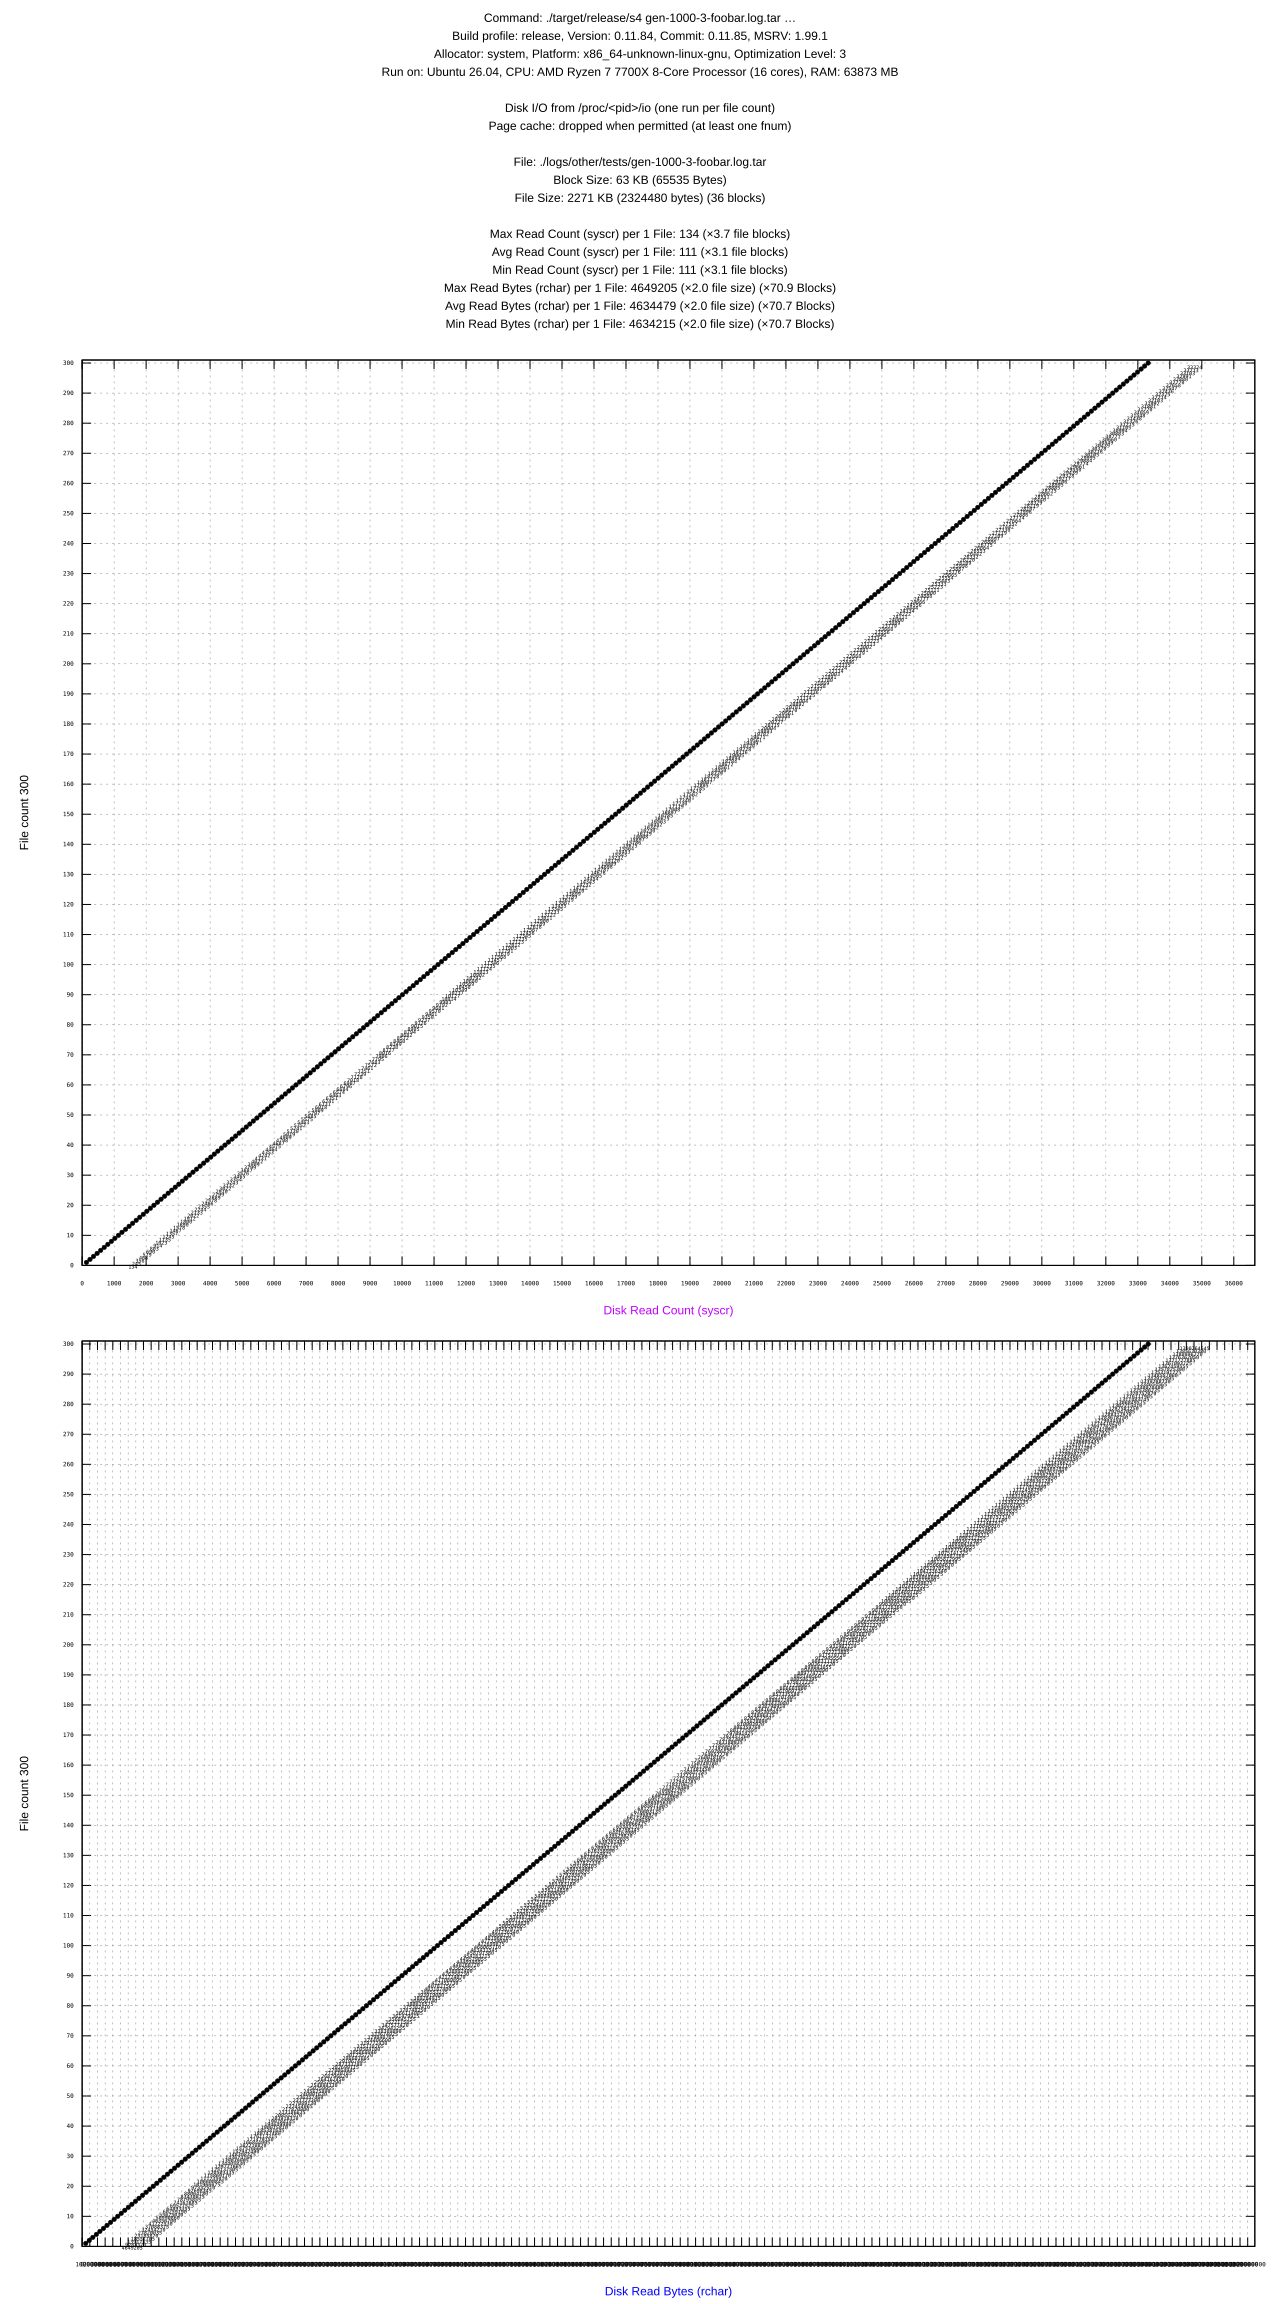

The data file committed next to this chart (first rows):
#File, Files, Profile, syscr, rchar, syscw, write_bytes
gen-1000-3-foobar.log.tar, 1, release, 134, 4649205, 18035, 0
gen-1000-3-foobar.log.tar, 2, release, 245, 9283370, 36070, 0
gen-1000-3-foobar.log.tar, 3, release, 356, 13917535, 54105, 0
gen-1000-3-foobar.log.tar, 4, release, 468, 18551705, 72140, 0
gen-1000-3-foobar.log.tar, 5, release, 579, 23185870, 90175, 0
gen-1000-3-foobar.log.tar, 6, release, 690, 27820035, 108210, 0
gen-1000-3-foobar.log.tar, 7, release, 803, 32454210, 126245, 0
gen-1000-3-foobar.log.tar, 8, release, 914, 37088375, 144280, 0
gen-1000-3-foobar.log.tar, 9, release, 1023, 41722530, 162315, 0
gen-1000-3-foobar.log.tar, 10, release, 1135, 46356700, 180350, 0
gen-1000-3-foobar.log.tar, 11, release, 1245, 50990860, 198385, 0
gen-1000-3-foobar.log.tar, 12, release, 1357, 55625030, 216420, 0
gen-1000-3-foobar.log.tar, 13, release, 1467, 60259190, 234455, 0
gen-1000-3-foobar.log.tar, 14, release, 1578, 64893355, 252490, 0
gen-1000-3-foobar.log.tar, 15, release, 1690, 69527525, 270525, 0
gen-1000-3-foobar.log.tar, 16, release, 1800, 74161685, 288560, 0
gen-1000-3-foobar.log.tar, 17, release, 1912, 78795855, 306595, 0
gen-1000-3-foobar.log.tar, 18, release, 2022, 83430015, 324630, 0
gen-1000-3-foobar.log.tar, 19, release, 2133, 88064180, 342665, 0
gen-1000-3-foobar.log.tar, 20, release, 2244, 92698345, 360700, 0
gen-1000-3-foobar.log.tar, 21, release, 2355, 97332510, 378735, 0
gen-1000-3-foobar.log.tar, 22, release, 2466, 101966675, 396770, 0
gen-1000-3-foobar.log.tar, 23, release, 2578, 106600845, 414805, 0
gen-1000-3-foobar.log.tar, 24, release, 2689, 111235010, 432840, 0
gen-1000-3-foobar.log.tar, 25, release, 2799, 115869170, 450875, 0
gen-1000-3-foobar.log.tar, 26, release, 2910, 120503335, 468910, 0
gen-1000-3-foobar.log.tar, 27, release, 3022, 125137505, 486945, 0
gen-1000-3-foobar.log.tar, 28, release, 3132, 129771665, 504980, 0
gen-1000-3-foobar.log.tar, 29, release, 3243, 134405830, 523015, 0
gen-1000-3-foobar.log.tar, 30, release, 3354, 139039995, 541050, 0
gen-1000-3-foobar.log.tar, 31, release, 3465, 143674160, 559085, 0
gen-1000-3-foobar.log.tar, 32, release, 3576, 148308325, 577120, 0
gen-1000-3-foobar.log.tar, 33, release, 3687, 152942490, 595155, 0
gen-1000-3-foobar.log.tar, 34, release, 3799, 157576660, 613190, 0
gen-1000-3-foobar.log.tar, 35, release, 3909, 162210820, 631225, 0
gen-1000-3-foobar.log.tar, 36, release, 4022, 166844995, 649260, 0
gen-1000-3-foobar.log.tar, 37, release, 4131, 171479150, 667295, 0
gen-1000-3-foobar.log.tar, 38, release, 4242, 176113315, 685330, 0
gen-1000-3-foobar.log.tar, 39, release, 4353, 180747480, 703365, 0
gen-1000-3-foobar.log.tar, 40, release, 4464, 185381645, 721400, 0
gen-1000-3-foobar.log.tar, 41, release, 4575, 190015810, 739435, 0
gen-1000-3-foobar.log.tar, 42, release, 4687, 194649980, 757470, 0
gen-1000-3-foobar.log.tar, 43, release, 4798, 199284145, 775505, 0
gen-1000-3-foobar.log.tar, 44, release, 4909, 203918310, 793540, 0
gen-1000-3-foobar.log.tar, 45, release, 5019, 208552470, 811575, 0
gen-1000-3-foobar.log.tar, 46, release, 5130, 213186635, 829610, 0
gen-1000-3-foobar.log.tar, 47, release, 5241, 217820800, 847645, 0
gen-1000-3-foobar.log.tar, 48, release, 5352, 222454965, 865680, 0
gen-1000-3-foobar.log.tar, 49, release, 5463, 227089130, 883715, 0
gen-1000-3-foobar.log.tar, 50, release, 5575, 231723300, 901750, 0
gen-1000-3-foobar.log.tar, 51, release, 5685, 236357460, 919785, 0
gen-1000-3-foobar.log.tar, 52, release, 5797, 240991630, 937820, 0
gen-1000-3-foobar.log.tar, 53, release, 5909, 245625800, 955855, 0
gen-1000-3-foobar.log.tar, 54, release, 6018, 250259955, 973890, 0
gen-1000-3-foobar.log.tar, 55, release, 6131, 254894130, 991925, 0
gen-1000-3-foobar.log.tar, 56, release, 6241, 259528290, 1009960, 0
gen-1000-3-foobar.log.tar, 57, release, 6351, 264162450, 1027995, 0
gen-1000-3-foobar.log.tar, 58, release, 6463, 268796620, 1046030, 0
gen-1000-3-foobar.log.tar, 59, release, 6574, 273430785, 1064065, 0
gen-1000-3-foobar.log.tar, 60, release, 6684, 278064945, 1082100, 0
... 240 more rows
